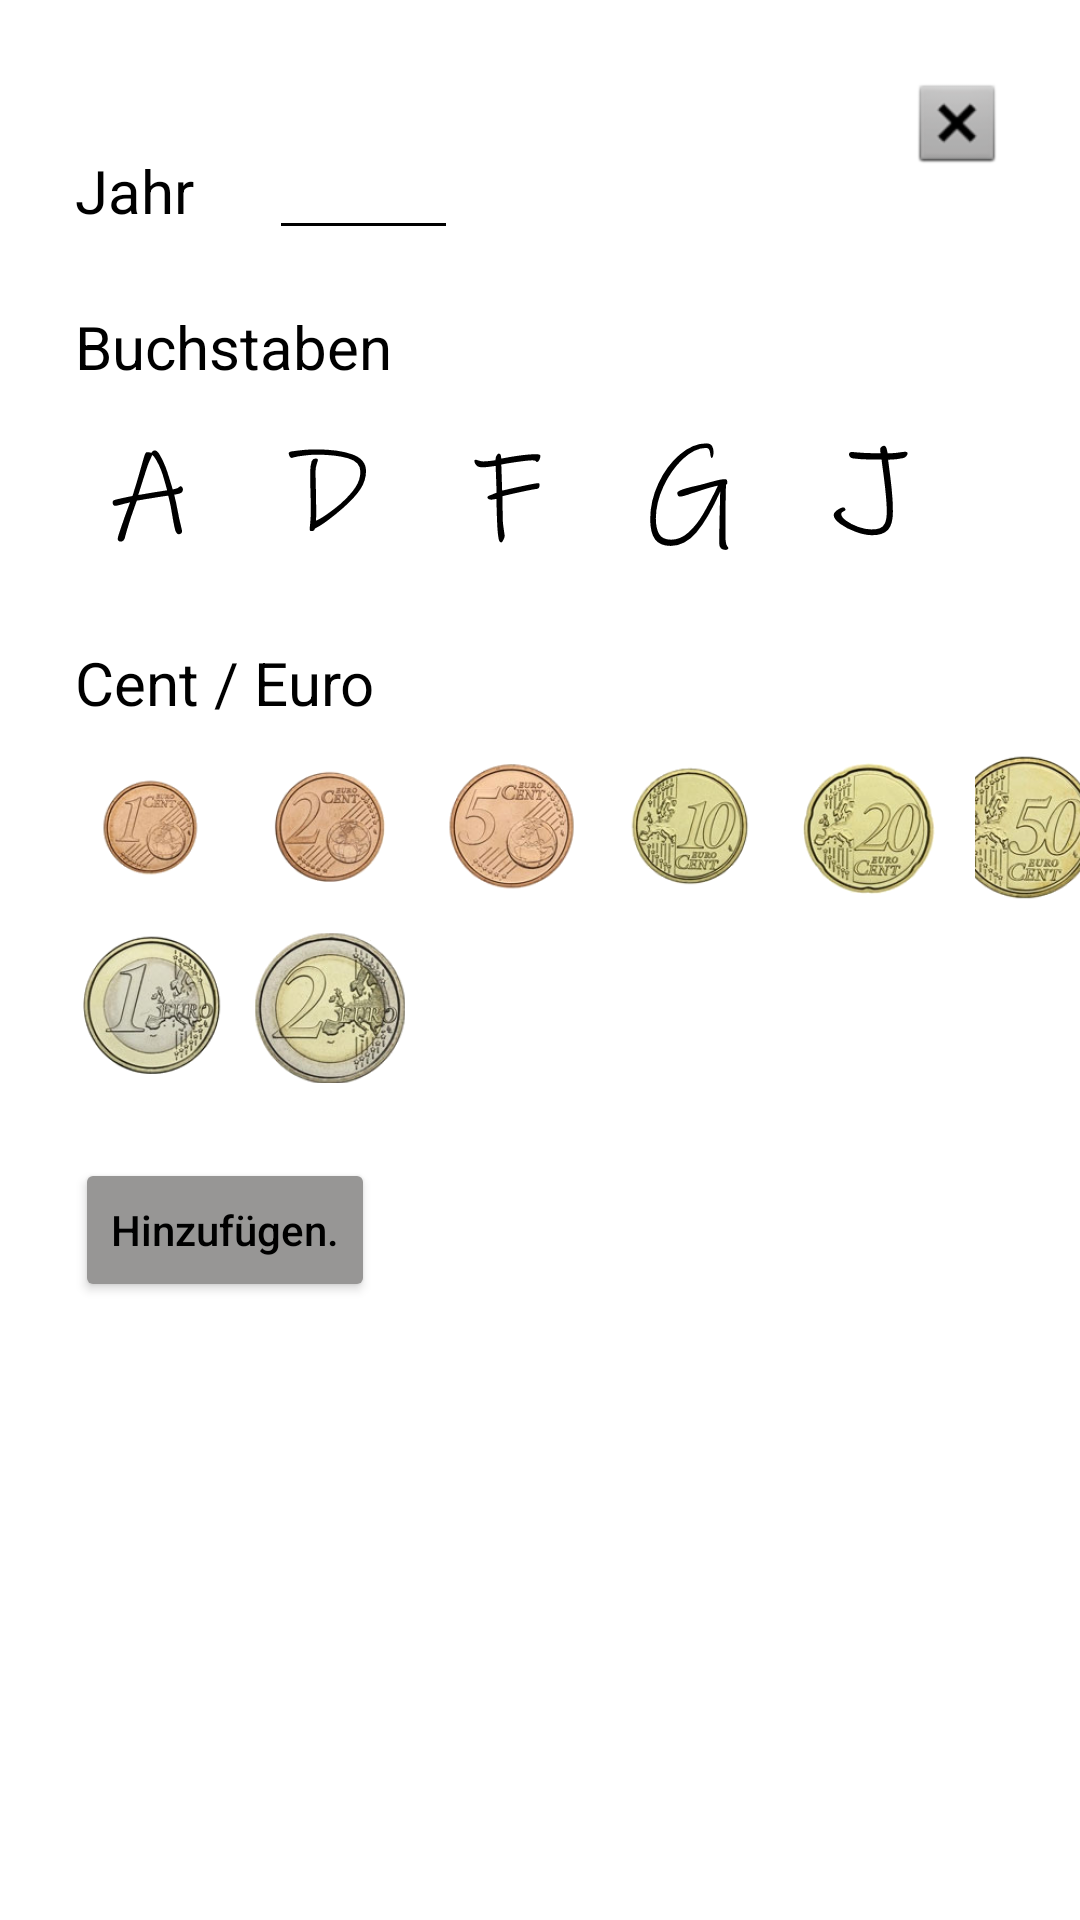

Android layout source for this screen:
<!-- AndroidManifest.xml: application theme Theme.MuenzApp -->
<!-- res/layout/german_adding_layout.xml -->
<?xml version="1.0" encoding="utf-8"?>
<RelativeLayout
    xmlns:android="http://schemas.android.com/apk/res/android"
    xmlns:app="http://schemas.android.com/apk/res-auto"
    xmlns:tools="http://schemas.android.com/tools"
    android:layout_width="match_parent"
    android:layout_height="match_parent"
    tools:context=".activities.GermanCoins.GermanAddingActivity"
    android:background="@color/white">

    <Button
        android:id="@+id/addToDatabase"
        android:layout_width="wrap_content"
        android:layout_height="wrap_content"
        android:backgroundTint="@color/button_color"
        android:text="Hinzufügen."
        android:textAllCaps="false"
        android:textColor="@color/black"
        android:layout_below="@id/addButtonI"
        android:layout_marginStart="25dp"
        android:layout_marginTop="25dp"/>

    <TextView
        android:id="@+id/yearText"
        android:layout_width="wrap_content"
        android:layout_height="wrap_content"
        android:text="Jahr"
        android:textColor="@color/black"
        android:textSize="20sp"
        android:layout_marginTop="50dp"
        android:layout_marginStart="25dp"/>

    <TextView
        android:id="@+id/letterText"
        android:layout_width="wrap_content"
        android:layout_height="wrap_content"
        android:text="Buchstaben"
        android:textColor="@color/black"
        android:textSize="20sp"
        android:layout_marginStart="25dp"
        android:layout_marginTop="25dp"
        android:layout_below="@id/yearText"/>

    <TextView
        android:id="@+id/moneyText"
        android:layout_width="wrap_content"
        android:layout_height="wrap_content"
        android:text="Cent / Euro"
        android:textColor="@color/black"
        android:textSize="20sp"
        android:layout_below="@id/addButtonA"
        android:layout_marginTop="25dp"
        android:layout_marginStart="25dp"/>

    <EditText
        android:id="@+id/addYearEditText"
        android:layout_width="wrap_content"
        android:layout_height="wrap_content"
        android:backgroundTint="@color/black"
        android:ems="3"
        android:inputType="number"
        android:textColor="@color/black"
        android:layout_toEndOf="@id/yearText"
        android:layout_alignBaseline="@id/yearText"
        android:layout_marginStart="25dp"/>

    <ImageButton
        android:id="@+id/addButtonA"
        android:layout_width="@dimen/text_width"
        android:layout_height="@dimen/text_height"
        android:background="#00000000"
        app:srcCompat="@drawable/letter_a_foreground"
        android:layout_below="@id/letterText"
        android:layout_marginStart="25dp"
        android:layout_marginTop="10dp"/>

    <ImageButton
        android:id="@+id/addButtonD"
        android:layout_width="@dimen/text_width"
        android:layout_height="@dimen/text_height"
        android:background="#00000000"
        app:srcCompat="@drawable/letter_d_foreground"
        android:layout_below="@id/letterText"
        android:layout_toEndOf="@id/addButtonA"
        android:layout_marginStart="10dp"
        android:layout_marginTop="10dp"/>

    <ImageButton
        android:id="@+id/addButtonF"
        android:layout_width="@dimen/text_width"
        android:layout_height="@dimen/text_height"
        android:background="#00000000"
        app:srcCompat="@drawable/letter_f_foreground"
        android:layout_below="@id/letterText"
        android:layout_toEndOf="@id/addButtonD"
        android:layout_marginStart="10dp"
        android:layout_marginTop="10dp"/>

    <ImageButton
        android:id="@+id/addButtonG"
        android:layout_width="@dimen/text_width"
        android:layout_height="@dimen/text_height"
        android:background="#00000000"
        app:srcCompat="@drawable/letter_g_foreground"
        android:layout_below="@id/letterText"
        android:layout_toEndOf="@id/addButtonF"
        android:layout_marginStart="10dp"
        android:layout_marginTop="10dp"/>

    <ImageButton
        android:id="@+id/addButtonJ"
        android:layout_width="@dimen/text_width"
        android:layout_height="@dimen/text_height"
        android:background="#00000000"
        app:srcCompat="@drawable/letter_j_foreground"
        android:layout_below="@id/letterText"
        android:layout_toEndOf="@id/addButtonG"
        android:layout_marginStart="10dp"
        android:layout_marginTop="10dp"/>

    <ImageButton
        android:id="@+id/addButtonONE"
        android:layout_width="@dimen/text_width"
        android:layout_height="@dimen/text_height"
        android:background="#00000000"
        app:srcCompat="@mipmap/coin_one_foreground"
        android:layout_below="@id/moneyText"
        android:layout_marginStart="25dp"
        android:layout_marginTop="10dp"/>

    <ImageButton
        android:id="@+id/addButtonTWO"
        android:layout_width="@dimen/text_width"
        android:layout_height="@dimen/text_height"
        android:background="#00000000"
        app:srcCompat="@mipmap/coin_two_foreground"
        android:layout_below="@id/moneyText"
        android:layout_marginStart="10dp"
        android:layout_marginTop="10dp"
        android:layout_toEndOf="@id/addButtonONE"/>

    <ImageButton
        android:id="@+id/addButtonFIVE"
        android:layout_width="@dimen/text_width"
        android:layout_height="@dimen/text_height"
        android:background="#00000000"
        app:srcCompat="@mipmap/coin_five_foreground"
        android:layout_below="@id/moneyText"
        android:layout_marginStart="10dp"
        android:layout_marginTop="10dp"
        android:layout_toEndOf="@id/addButtonTWO"/>

    <ImageButton
        android:id="@+id/addButtonTEN"
        android:layout_width="@dimen/text_width"
        android:layout_height="@dimen/text_height"
        android:background="#00000000"
        app:srcCompat="@mipmap/coin_ten_foreground"
        android:layout_below="@id/moneyText"
        android:layout_marginStart="10dp"
        android:layout_marginTop="10dp"
        android:layout_toEndOf="@id/addButtonFIVE"/>

    <ImageButton
        android:id="@+id/addButtonTWENTY"
        android:layout_width="@dimen/text_width"
        android:layout_height="@dimen/text_height"
        android:background="#00000000"
        app:srcCompat="@mipmap/coin_twenty_foreground"
        android:layout_below="@id/moneyText"
        android:layout_marginStart="10dp"
        android:layout_marginTop="10dp"
        android:layout_toEndOf="@id/addButtonTEN"/>
    <ImageButton
        android:id="@+id/addButtonFIFTY"
        android:layout_width="@dimen/text_width"
        android:layout_height="@dimen/text_height"
        android:background="#00000000"
        app:srcCompat="@mipmap/coin_fifty_foreground"
        android:layout_below="@id/moneyText"
        android:layout_marginStart="10dp"
        android:layout_marginTop="10dp"
        android:layout_toEndOf="@id/addButtonTWENTY"/>
    <ImageButton
        android:id="@+id/addButtonI"
        android:layout_width="@dimen/text_width"
        android:layout_height="@dimen/text_height"
        android:background="#00000000"
        app:srcCompat="@mipmap/coin_i_foreground"
        android:layout_below="@id/addButtonONE"
        android:layout_marginStart="25dp"
        android:layout_marginTop="10dp" />
    <ImageButton
        android:id="@+id/addButtonII"
        android:layout_width="@dimen/text_width"
        android:layout_height="@dimen/text_height"
        android:background="#00000000"
        app:srcCompat="@mipmap/coin_ii_foreground"
        android:layout_below="@id/addButtonONE"
        android:layout_marginStart="10dp"
        android:layout_marginTop="10dp"
        android:layout_toEndOf="@id/addButtonI"/>

    <ImageButton
        android:id="@+id/closeCoinYearAdding"
        android:layout_width="wrap_content"
        android:layout_height="wrap_content"
        android:background="#00000000"
        android:layout_marginTop="25dp"
        android:layout_marginEnd="25dp"
        android:layout_alignParentEnd="true"
        app:srcCompat="@android:drawable/btn_dialog" />
</RelativeLayout>
<!-- resources referenced by this layout -->
<resources>
  <color name="black">#FF000000</color>
  <color name="button_color">#979695</color>
  <color name="white">#FFFFFFFF</color>
  <dimen name="text_height">50dp</dimen>
  <dimen name="text_width">50dp</dimen>
  <!-- drawable letter_a_foreground: vector/xml drawable (drawable, 3015 chars, omitted) -->
  <!-- drawable letter_d_foreground (drawable) -->
  <?xml version="1.0" encoding="utf-8"?>
  <vector xmlns:android="http://schemas.android.com/apk/res/android"
      android:width="108dp"
      android:height="108dp"
      android:viewportWidth="95"
      android:viewportHeight="178.27206">
    <group android:scaleX="0.24513096"
        android:scaleY="0.46"
        android:translateX="35.85628"
        android:translateY="48.133457">
      <group android:translateY="131.04005">
        <path android:pathData="M90.578125,-66.953125Q90.578125,-55.734375,84.09375,-45.640625Q77.609375,-35.5625,63.078125,-22.75Q54.28125,-14.96875,45,-8.0625Q35.71875,-1.15625,29.515625,1.734375Q29.09375,3.3125,28.21875,4.09375Q27.359375,4.890625,25.625,4.890625Q24.34375,4.890625,23.765625,4.390625Q23.1875,3.890625,23.1875,2.59375Q23.1875,1.734375,23.828125,-4.59375Q24.484375,-10.9375,24.484375,-19.4375Q24.484375,-33.84375,24.046875,-45.5Q23.765625,-59.046875,23.765625,-64.515625Q23.765625,-73.015625,25.484375,-78.484375Q26.78125,-81.9375,30.09375,-81.9375Q31.25,-81.9375,32.1875,-81.5Q33.125,-81.078125,33.125,-80.203125Q32.96875,-79.484375,31.59375,-75.15625Q30.234375,-70.84375,30.234375,-66.953125Q30.234375,-56.15625,30.671875,-43.34375Q30.953125,-26.921875,30.953125,-20.59375Q30.953125,-9.796875,30.8125,-7.625Q36,-9.640625,44.859375,-15.96875Q53.71875,-22.3125,59.765625,-27.5Q72.28125,-38.734375,78.046875,-47.65625Q83.8125,-56.59375,83.8125,-66.234375Q83.8125,-77.90625,69.1875,-82.21875Q54.578125,-86.546875,30.953125,-86.546875Q23.765625,-86.546875,11.65625,-84.8125Q9.359375,-84.671875,4.46875,-83.375Q2.296875,-82.65625,1.4375,-82.65625Q0.28125,-82.65625,-0.796875,-84.53125Q-1.875,-86.40625,-1.875,-88.265625Q-1.875,-88.984375,-0.859375,-89.625Q0.140625,-90.28125,2.296875,-90.578125Q10.9375,-91.734375,17.0625,-92.296875Q23.1875,-92.875,31.390625,-92.875Q57.59375,-92.875,74.078125,-86.96875Q90.578125,-81.078125,90.578125,-66.953125Z"
            android:fillColor="#000000"/>
      </group>
    </group>
  </vector>
  <!-- drawable letter_f_foreground: vector/xml drawable (drawable, 2441 chars, omitted) -->
  <!-- drawable letter_g_foreground: vector/xml drawable (drawable, 2489 chars, omitted) -->
  <!-- drawable letter_j_foreground: vector/xml drawable (drawable, 2204 chars, omitted) -->
  <!-- mipmap coin_fifty_foreground: png bitmap (mipmap-hdpi, 13190 bytes) -->
  <!-- mipmap coin_five_foreground: png bitmap (mipmap-hdpi, 9921 bytes) -->
  <!-- mipmap coin_i_foreground: png bitmap (mipmap-hdpi, 11940 bytes) -->
  <!-- mipmap coin_ii_foreground: png bitmap (mipmap-hdpi, 14845 bytes) -->
  <!-- mipmap coin_one_foreground: png bitmap (mipmap-hdpi, 6088 bytes) -->
  <!-- mipmap coin_ten_foreground: png bitmap (mipmap-hdpi, 8779 bytes) -->
  <!-- mipmap coin_twenty_foreground: png bitmap (mipmap-hdpi, 11026 bytes) -->
  <!-- mipmap coin_two_foreground: png bitmap (mipmap-hdpi, 8314 bytes) -->
  <style name="Theme.MuenzApp" parent="Theme.MaterialComponents.DayNight.NoActionBar">
          <item name="colorPrimary">@color/purple_500</item>
          <item name="colorPrimaryVariant">@color/purple_700</item>
          <item name="colorOnPrimary">@color/white</item>
          
          <item name="colorSecondary">@color/teal_200</item>
          <item name="colorSecondaryVariant">@color/teal_700</item>
          <item name="colorOnSecondary">@color/black</item>
          
          <item name="android:statusBarColor">?attr/colorPrimaryVariant</item>
          
      </style>
  <color name="purple_500">#FF6200EE</color>
  <color name="purple_700">#FF3700B3</color>
  <color name="teal_200">#FF03DAC5</color>
  <color name="teal_700">#FF018786</color>
</resources>
